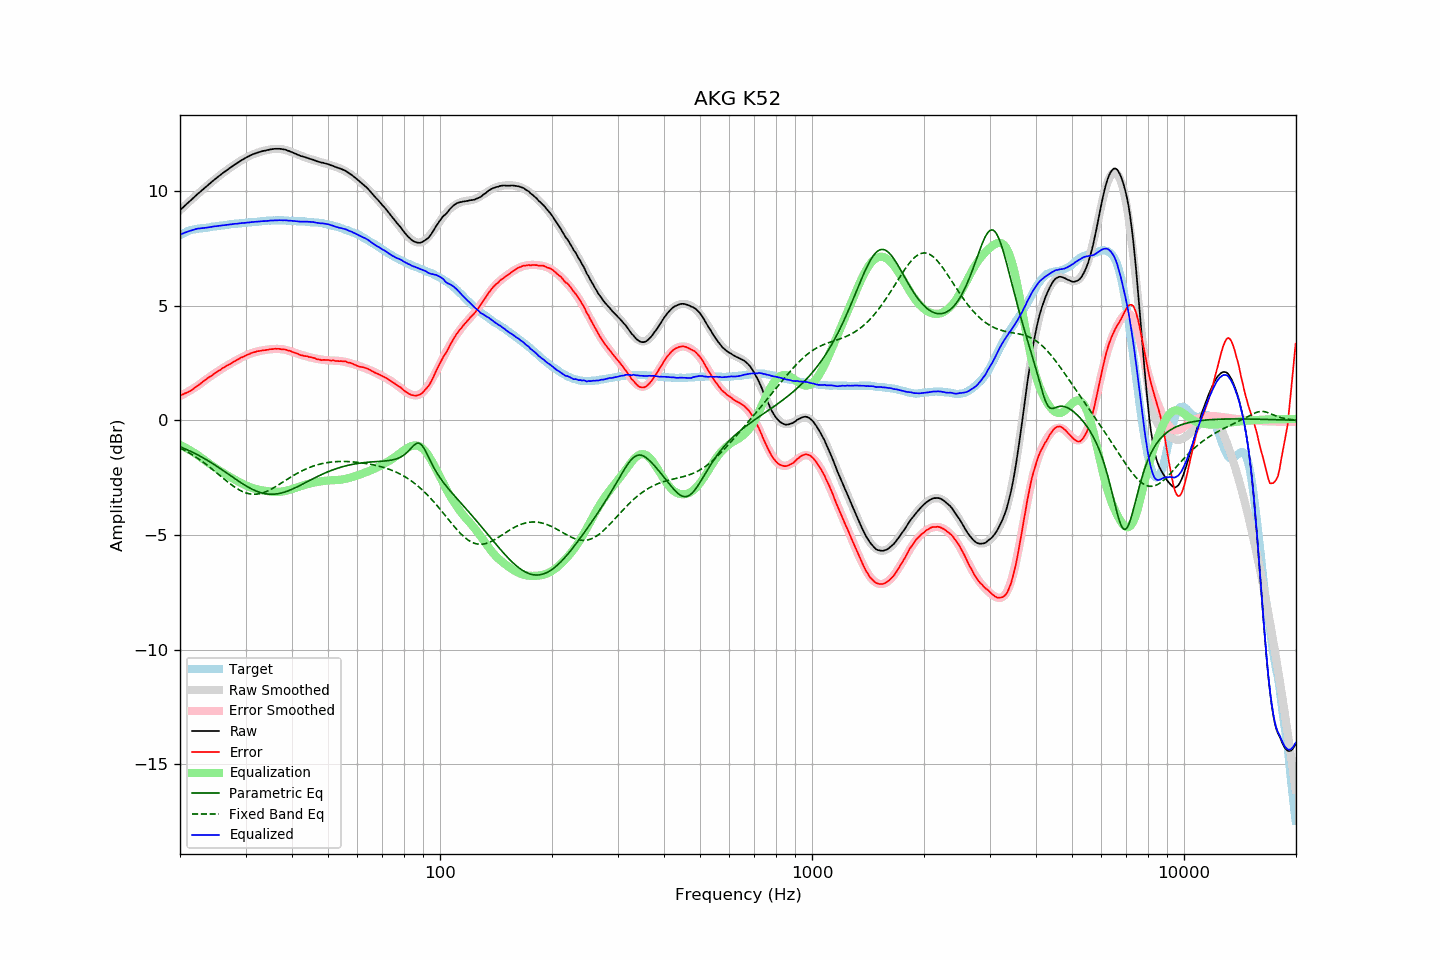

Source data for this figure (header and first rows):
frequency, raw, error, smoothed, error_smoothed, equalization, parametric_eq, fixed_band_eq, equalized_raw, equalized_smoothed, target
20.00, 9.16, 1.09, 9.16, 1.07, -1.07, -1.15, -1.20, 8.09, 8.10, 8.07
20.20, 9.23, 1.12, 9.23, 1.10, -1.10, -1.18, -1.24, 8.13, 8.13, 8.11
20.40, 9.29, 1.14, 9.29, 1.14, -1.14, -1.20, -1.27, 8.15, 8.16, 8.15
20.61, 9.36, 1.18, 9.36, 1.17, -1.17, -1.23, -1.31, 8.19, 8.18, 8.18
20.81, 9.42, 1.20, 9.42, 1.21, -1.21, -1.27, -1.35, 8.21, 8.21, 8.22
21.02, 9.49, 1.23, 9.49, 1.25, -1.25, -1.30, -1.39, 8.24, 8.24, 8.26
21.23, 9.55, 1.27, 9.55, 1.29, -1.29, -1.33, -1.43, 8.26, 8.26, 8.28
21.44, 9.61, 1.31, 9.62, 1.33, -1.33, -1.36, -1.47, 8.28, 8.28, 8.30
21.66, 9.68, 1.36, 9.68, 1.38, -1.38, -1.40, -1.52, 8.30, 8.30, 8.32
21.87, 9.74, 1.41, 9.74, 1.42, -1.42, -1.43, -1.56, 8.32, 8.32, 8.33
22.09, 9.81, 1.46, 9.81, 1.47, -1.47, -1.47, -1.61, 8.35, 8.34, 8.35
22.31, 9.87, 1.51, 9.87, 1.51, -1.51, -1.50, -1.65, 8.36, 8.36, 8.36
22.54, 9.93, 1.56, 9.93, 1.56, -1.56, -1.54, -1.70, 8.37, 8.37, 8.37
22.76, 9.99, 1.62, 9.99, 1.61, -1.61, -1.58, -1.75, 8.38, 8.38, 8.38
22.99, 10.05, 1.68, 10.05, 1.67, -1.67, -1.62, -1.80, 8.38, 8.39, 8.38
23.22, 10.11, 1.73, 10.11, 1.72, -1.72, -1.66, -1.85, 8.39, 8.39, 8.38
23.45, 10.17, 1.78, 10.17, 1.77, -1.77, -1.70, -1.90, 8.40, 8.40, 8.39
23.69, 10.23, 1.83, 10.23, 1.82, -1.82, -1.74, -1.96, 8.41, 8.41, 8.40
23.92, 10.29, 1.88, 10.29, 1.87, -1.87, -1.78, -2.01, 8.42, 8.42, 8.41
24.16, 10.35, 1.92, 10.35, 1.92, -1.92, -1.82, -2.07, 8.43, 8.43, 8.43
24.40, 10.41, 1.96, 10.41, 1.97, -1.97, -1.87, -2.12, 8.44, 8.44, 8.45
24.65, 10.47, 2.02, 10.47, 2.02, -2.02, -1.91, -2.18, 8.45, 8.45, 8.45
24.89, 10.53, 2.07, 10.53, 2.07, -2.07, -1.96, -2.24, 8.46, 8.46, 8.46
25.14, 10.58, 2.11, 10.58, 2.11, -2.11, -2.00, -2.30, 8.47, 8.47, 8.47
25.39, 10.64, 2.16, 10.64, 2.16, -2.16, -2.05, -2.36, 8.48, 8.48, 8.48
25.65, 10.69, 2.20, 10.69, 2.20, -2.20, -2.10, -2.41, 8.49, 8.49, 8.50
25.91, 10.75, 2.26, 10.75, 2.25, -2.25, -2.15, -2.47, 8.50, 8.50, 8.49
26.16, 10.80, 2.30, 10.80, 2.29, -2.29, -2.19, -2.53, 8.51, 8.51, 8.50
26.43, 10.85, 2.34, 10.85, 2.34, -2.34, -2.24, -2.59, 8.51, 8.52, 8.51
26.69, 10.90, 2.38, 10.90, 2.38, -2.38, -2.29, -2.64, 8.52, 8.53, 8.52
26.96, 10.95, 2.41, 10.95, 2.42, -2.42, -2.34, -2.70, 8.53, 8.53, 8.54
27.23, 11.00, 2.45, 11.00, 2.46, -2.46, -2.39, -2.75, 8.54, 8.54, 8.55
27.50, 11.05, 2.49, 11.05, 2.50, -2.50, -2.44, -2.81, 8.55, 8.55, 8.56
27.77, 11.10, 2.55, 11.10, 2.54, -2.54, -2.49, -2.86, 8.56, 8.56, 8.56
28.05, 11.15, 2.58, 11.15, 2.58, -2.58, -2.53, -2.91, 8.57, 8.57, 8.57
28.33, 11.19, 2.62, 11.19, 2.62, -2.62, -2.58, -2.95, 8.57, 8.58, 8.57
28.62, 11.24, 2.66, 11.24, 2.66, -2.66, -2.63, -3.00, 8.58, 8.58, 8.58
28.90, 11.28, 2.69, 11.28, 2.69, -2.69, -2.68, -3.04, 8.59, 8.59, 8.59
29.19, 11.33, 2.74, 11.33, 2.73, -2.73, -2.72, -3.07, 8.60, 8.60, 8.59
29.48, 11.37, 2.76, 11.37, 2.77, -2.77, -2.77, -3.11, 8.60, 8.60, 8.61
29.78, 11.41, 2.80, 11.41, 2.80, -2.80, -2.81, -3.14, 8.61, 8.61, 8.61
30.08, 11.45, 2.83, 11.45, 2.83, -2.83, -2.85, -3.16, 8.62, 8.62, 8.62
30.38, 11.49, 2.87, 11.49, 2.86, -2.86, -2.89, -3.18, 8.63, 8.62, 8.62
30.68, 11.52, 2.88, 11.52, 2.89, -2.89, -2.93, -3.20, 8.63, 8.63, 8.64
30.99, 11.56, 2.93, 11.56, 2.92, -2.92, -2.97, -3.21, 8.64, 8.64, 8.63
31.30, 11.59, 2.95, 11.59, 2.94, -2.94, -3.01, -3.22, 8.65, 8.64, 8.64
31.61, 11.62, 2.97, 11.62, 2.96, -2.96, -3.04, -3.22, 8.66, 8.65, 8.65
31.93, 11.64, 2.98, 11.64, 2.98, -2.98, -3.07, -3.22, 8.66, 8.66, 8.66
32.24, 11.67, 3.02, 11.67, 3.00, -3.00, -3.10, -3.21, 8.67, 8.66, 8.65
32.57, 11.69, 3.02, 11.69, 3.02, -3.02, -3.12, -3.20, 8.67, 8.67, 8.67
32.89, 11.71, 3.03, 11.71, 3.04, -3.04, -3.15, -3.19, 8.68, 8.68, 8.68
33.22, 11.73, 3.05, 11.73, 3.05, -3.05, -3.17, -3.17, 8.68, 8.68, 8.69
33.55, 11.75, 3.06, 11.75, 3.06, -3.06, -3.18, -3.15, 8.69, 8.69, 8.69
33.89, 11.76, 3.06, 11.77, 3.07, -3.07, -3.20, -3.12, 8.69, 8.70, 8.70
34.23, 11.78, 3.08, 11.78, 3.08, -3.08, -3.21, -3.09, 8.70, 8.70, 8.71
34.57, 11.79, 3.08, 11.80, 3.09, -3.09, -3.21, -3.06, 8.70, 8.71, 8.71
34.92, 11.81, 3.10, 11.81, 3.10, -3.10, -3.22, -3.03, 8.71, 8.71, 8.71
35.27, 11.82, 3.11, 11.82, 3.11, -3.11, -3.22, -2.99, 8.71, 8.72, 8.71
35.62, 11.83, 3.11, 11.83, 3.11, -3.11, -3.22, -2.95, 8.72, 8.72, 8.72
35.97, 11.84, 3.12, 11.84, 3.11, -3.11, -3.21, -2.91, 8.73, 8.72, 8.72
... 635 more rows
